Image classification data set "dataset" (springboardmentor200310m/Inters_Branches on GitHub). Class labels (27): accordion, acoustic guitar, banjo, bass guitar, clarinet, cymbals, dobro, electric guitar, floor tom, harmonica, harmonium, hi-hats, horn, keyboard, mandolin, organ, piano, saxophone, shakers, tambourine, trombone, trumpet, ukulele, violin, cowbell, flute, vibraphone.

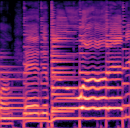
Label: ukulele

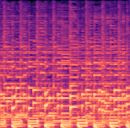
Label: banjo

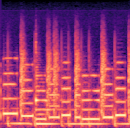
Label: keyboard

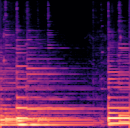
Label: acoustic guitar

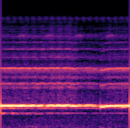
Label: flute

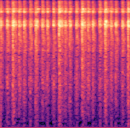
Label: tambourine
